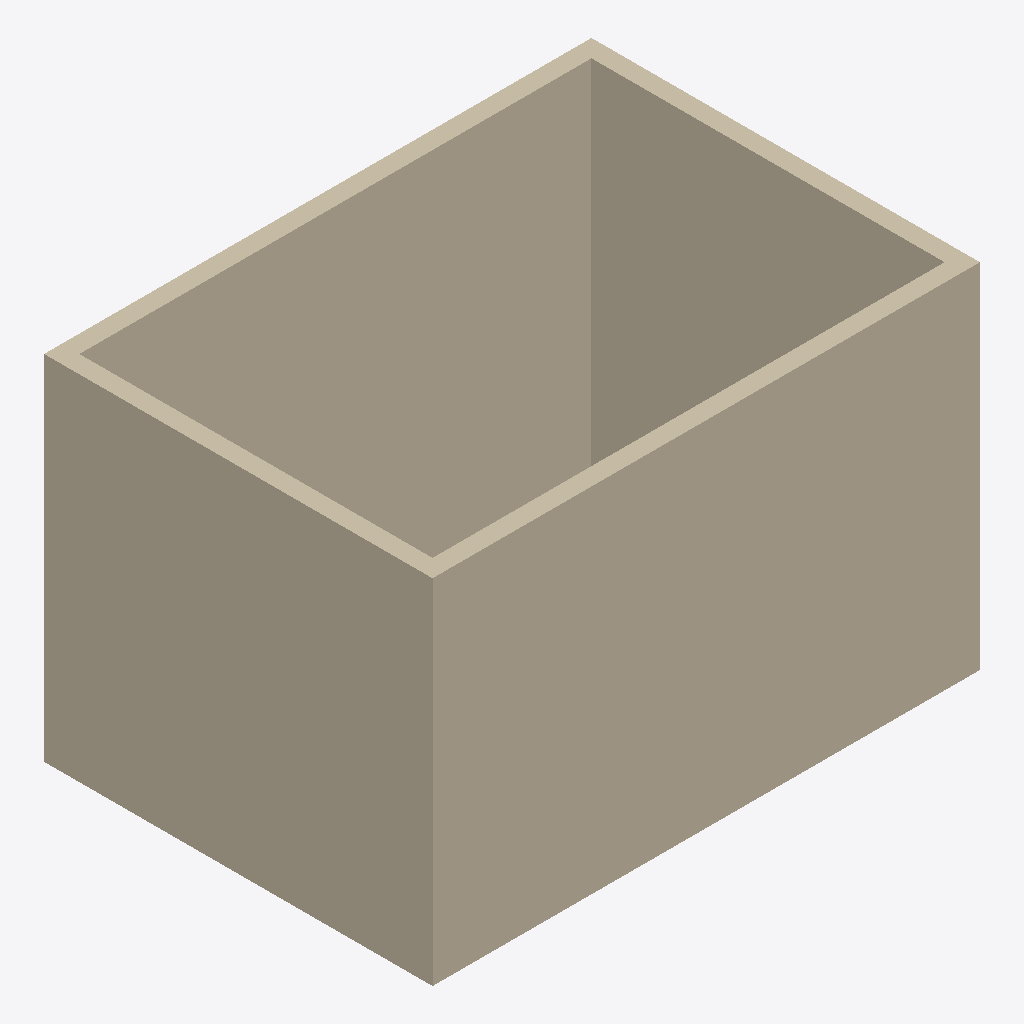
Isometric view of an IFC building model (IFC-SPF (STEP), schema IFC2X3, length unit millimetre), seen from the south-west, elements coloured by IFC class: 4 walls (beige).
Extent 6.2 m × 4.4 m × 4.0 m (x, y, z). Storeys (1): Level 1 at 0.00 m. Elements (4): 4 IfcWallStandardCase.

HEADER;
FILE_DESCRIPTION(('ViewDefinition [CoordinationView]'),'2;1');
FILE_NAME('','2023-12-27T14:41:22',(),(),'IfcOpenShell v0.7.0-6c9e130ca','IfcOpenShell v0.7.0-6c9e130ca','');
FILE_SCHEMA(('IFC2X3'));
ENDSEC;
DATA;
#90=IFCPROJECT('1_5LRyUJDEXQ4ZrvjcDLsW',#6,'',$,$,'','',(#10,#11),#89);
#246=IFCSITE('1_5LRyUJDEXQ4ZrvjcDLsY',#6,'Default',$,$,#92,$,$,.ELEMENT.,(42,24,53,508911),(-71,-15,-29,-58837),0.0,$,$);
#238=IFCBUILDING('1_5LRyUJDEXQ4ZrvjcDLsX',#6,'',$,$,#94,$,'',.ELEMENT.,$,$,#237);
#194=IFCBUILDINGSTOREY('2fVfXJXS1DhB5lSSjCUUg_',#6,'Level 1',$,'Level:Level 1',#96,$,'Level 1',.ELEMENT.,0.0);
#263=IFCWALLSTANDARDCASE('2fVfXJXS1DhB5lSSjCUUQ2',#6,'Basic Wall:Wall 1:2880',$,'Basic Wall:Wall 1',#250,#262,'2880');
#347=IFCWALLSTANDARDCASE('2fVfXJXS1DhB5lSSjCUUSj',#6,'Basic Wall:Wall 1:2799',$,'Basic Wall:Wall 1',#334,#346,'2799');
#305=IFCWALLSTANDARDCASE('2fVfXJXS1DhB5lSSjCUUPv',#6,'Basic Wall:Wall 1:3003',$,'Basic Wall:Wall 1',#292,#304,'3003');
#116=IFCWALLSTANDARDCASE('2fVfXJXS1DhB5lSSjCUUQv',#6,'Basic Wall:Wall 1:2939',$,'Basic Wall:Wall 1',#101,#115,'2939');
ENDSEC;
